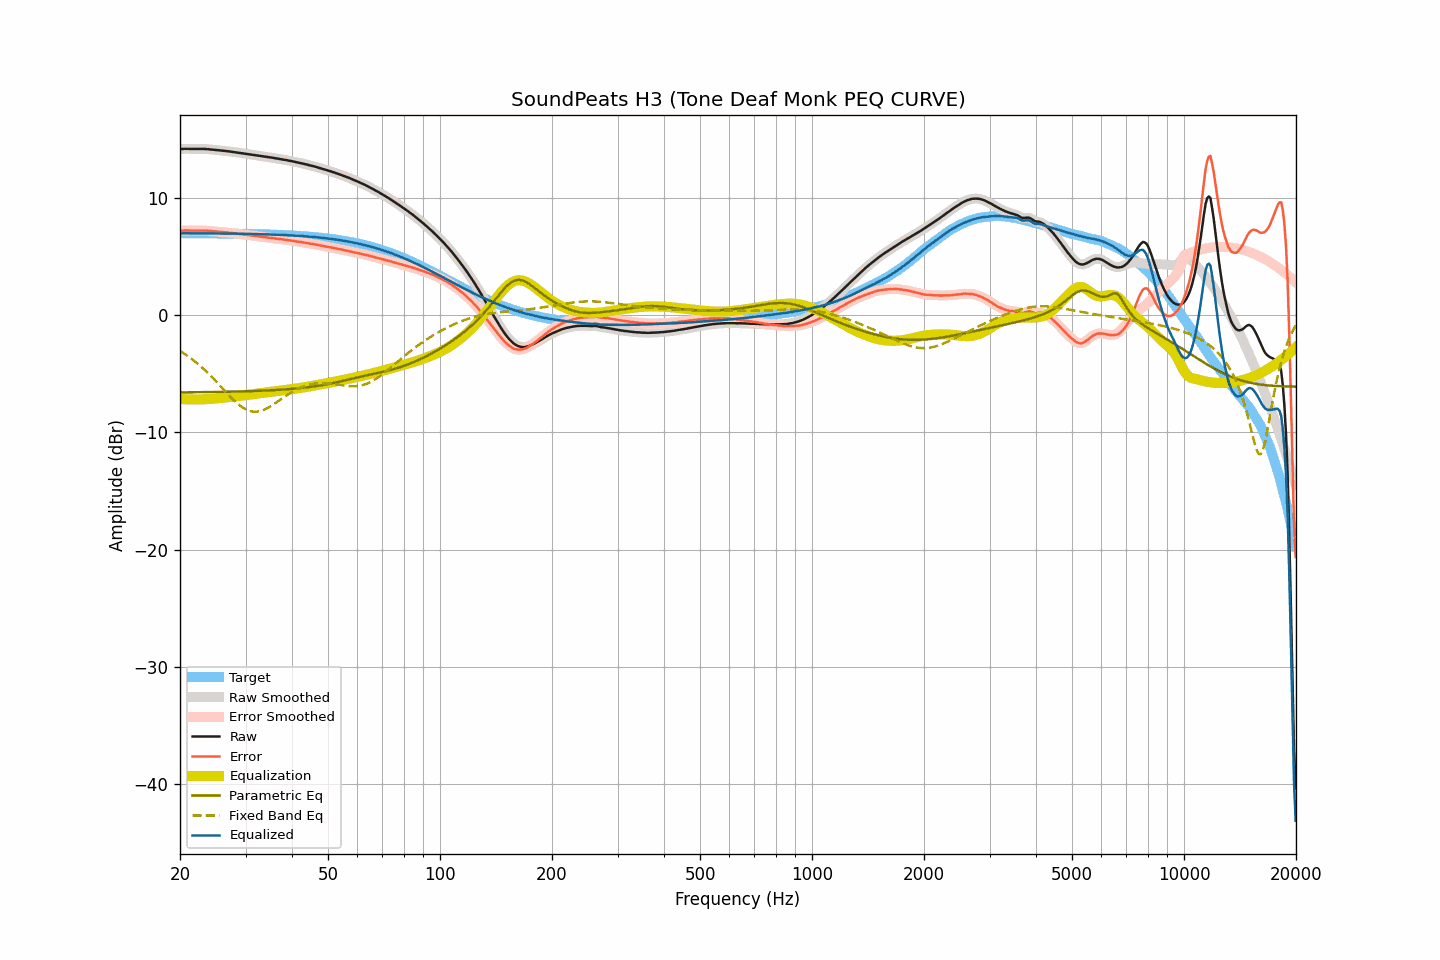

The table this chart was drawn from, first rows:
frequency, raw, smoothed, error, error_smoothed, equalization, parametric_eq, fixed_band_eq, equalized_raw, equalized_smoothed, target
20.00, 14.14, 14.13, 7.17, 7.17, -7.18, -6.60, -3.06, 6.96, 6.96, 6.96
20.20, 14.14, 14.14, 7.17, 7.18, -7.18, -6.60, -3.15, 6.96, 6.96, 6.96
20.40, 14.15, 14.15, 7.18, 7.19, -7.18, -6.60, -3.24, 6.96, 6.97, 6.96
20.61, 14.16, 14.15, 7.19, 7.19, -7.19, -6.60, -3.33, 6.97, 6.97, 6.96
20.81, 14.16, 14.16, 7.20, 7.20, -7.19, -6.60, -3.42, 6.97, 6.97, 6.96
21.02, 14.16, 14.16, 7.20, 7.19, -7.19, -6.59, -3.52, 6.97, 6.97, 6.96
21.23, 14.15, 14.15, 7.19, 7.19, -7.19, -6.59, -3.62, 6.96, 6.96, 6.96
21.44, 14.15, 14.15, 7.19, 7.19, -7.19, -6.59, -3.72, 6.96, 6.96, 6.96
21.66, 14.15, 14.15, 7.19, 7.19, -7.19, -6.59, -3.83, 6.96, 6.96, 6.96
21.87, 14.15, 14.15, 7.19, 7.19, -7.19, -6.59, -3.94, 6.96, 6.96, 6.96
22.09, 14.15, 14.15, 7.19, 7.19, -7.19, -6.59, -4.04, 6.96, 6.96, 6.96
22.31, 14.15, 14.15, 7.19, 7.19, -7.19, -6.59, -4.16, 6.95, 6.95, 6.96
22.54, 14.15, 14.15, 7.19, 7.19, -7.19, -6.58, -4.28, 6.95, 6.95, 6.96
22.76, 14.15, 14.15, 7.19, 7.19, -7.19, -6.58, -4.40, 6.95, 6.96, 6.95
22.99, 14.15, 14.15, 7.19, 7.19, -7.19, -6.58, -4.52, 6.96, 6.96, 6.95
23.22, 14.15, 14.14, 7.19, 7.19, -7.19, -6.58, -4.64, 6.96, 6.96, 6.95
23.45, 14.14, 14.14, 7.19, 7.19, -7.18, -6.58, -4.77, 6.95, 6.96, 6.95
23.69, 14.13, 14.13, 7.18, 7.18, -7.18, -6.58, -4.90, 6.95, 6.95, 6.95
23.92, 14.12, 14.11, 7.17, 7.16, -7.17, -6.57, -5.04, 6.95, 6.95, 6.95
24.16, 14.10, 14.10, 7.15, 7.15, -7.15, -6.57, -5.18, 6.94, 6.95, 6.95
24.40, 14.09, 14.09, 7.14, 7.14, -7.14, -6.57, -5.31, 6.94, 6.94, 6.95
24.65, 14.08, 14.07, 7.13, 7.13, -7.13, -6.57, -5.46, 6.95, 6.94, 6.95
24.89, 14.06, 14.06, 7.11, 7.12, -7.12, -6.57, -5.60, 6.94, 6.94, 6.94
25.14, 14.05, 14.05, 7.10, 7.10, -7.10, -6.56, -5.74, 6.94, 6.94, 6.94
25.39, 14.04, 14.03, 7.10, 7.09, -7.09, -6.56, -5.89, 6.95, 6.94, 6.94
25.65, 14.02, 14.02, 7.08, 7.08, -7.08, -6.56, -6.04, 6.94, 6.94, 6.94
25.91, 14.01, 14.01, 7.07, 7.07, -7.07, -6.56, -6.19, 6.94, 6.94, 6.94
26.16, 13.99, 13.99, 7.05, 7.05, -7.05, -6.55, -6.34, 6.93, 6.94, 6.94
26.43, 13.98, 13.98, 7.04, 7.04, -7.04, -6.55, -6.48, 6.94, 6.94, 6.94
26.69, 13.96, 13.96, 7.02, 7.03, -7.03, -6.55, -6.63, 6.93, 6.93, 6.93
26.96, 13.95, 13.94, 7.02, 7.01, -7.01, -6.54, -6.78, 6.94, 6.93, 6.93
27.23, 13.93, 13.93, 7.00, 7.00, -7.00, -6.54, -6.92, 6.93, 6.93, 6.93
27.50, 13.91, 13.91, 6.98, 6.98, -6.98, -6.54, -7.06, 6.92, 6.93, 6.93
27.77, 13.90, 13.89, 6.97, 6.97, -6.97, -6.54, -7.20, 6.93, 6.93, 6.93
28.05, 13.88, 13.88, 6.95, 6.95, -6.95, -6.53, -7.33, 6.93, 6.93, 6.92
28.33, 13.86, 13.86, 6.94, 6.94, -6.93, -6.53, -7.46, 6.92, 6.92, 6.92
28.62, 13.84, 13.84, 6.92, 6.92, -6.92, -6.53, -7.58, 6.92, 6.92, 6.92
28.90, 13.82, 13.82, 6.90, 6.90, -6.90, -6.52, -7.69, 6.92, 6.92, 6.92
29.19, 13.80, 13.80, 6.88, 6.88, -6.88, -6.52, -7.80, 6.91, 6.91, 6.92
29.48, 13.78, 13.78, 6.86, 6.86, -6.86, -6.51, -7.89, 6.91, 6.91, 6.91
29.78, 13.76, 13.76, 6.85, 6.85, -6.85, -6.51, -7.98, 6.91, 6.91, 6.91
30.08, 13.74, 13.74, 6.83, 6.83, -6.83, -6.51, -8.05, 6.91, 6.91, 6.91
30.38, 13.72, 13.72, 6.81, 6.81, -6.81, -6.50, -8.11, 6.90, 6.90, 6.91
30.68, 13.70, 13.70, 6.80, 6.80, -6.80, -6.50, -8.16, 6.90, 6.90, 6.90
30.99, 13.68, 13.68, 6.78, 6.78, -6.78, -6.49, -8.21, 6.90, 6.90, 6.90
31.30, 13.66, 13.66, 6.76, 6.76, -6.76, -6.49, -8.23, 6.90, 6.90, 6.90
31.61, 13.64, 13.64, 6.74, 6.75, -6.74, -6.48, -8.25, 6.89, 6.90, 6.89
31.93, 13.62, 13.62, 6.73, 6.73, -6.72, -6.48, -8.25, 6.89, 6.89, 6.89
32.24, 13.60, 13.59, 6.71, 6.71, -6.71, -6.47, -8.24, 6.89, 6.89, 6.89
32.57, 13.57, 13.57, 6.68, 6.69, -6.69, -6.47, -8.21, 6.88, 6.88, 6.88
32.89, 13.55, 13.55, 6.67, 6.67, -6.67, -6.46, -8.19, 6.88, 6.88, 6.88
33.22, 13.53, 13.53, 6.65, 6.65, -6.65, -6.46, -8.14, 6.87, 6.87, 6.88
33.55, 13.51, 13.51, 6.64, 6.64, -6.64, -6.45, -8.09, 6.87, 6.87, 6.87
33.89, 13.49, 13.49, 6.62, 6.62, -6.62, -6.44, -8.03, 6.87, 6.87, 6.87
34.23, 13.47, 13.47, 6.60, 6.60, -6.60, -6.44, -7.96, 6.86, 6.86, 6.86
34.57, 13.45, 13.45, 6.59, 6.59, -6.59, -6.43, -7.89, 6.86, 6.86, 6.86
34.92, 13.43, 13.43, 6.57, 6.57, -6.57, -6.42, -7.81, 6.86, 6.86, 6.85
35.27, 13.41, 13.41, 6.56, 6.56, -6.56, -6.42, -7.72, 6.85, 6.85, 6.85
35.62, 13.39, 13.38, 6.54, 6.54, -6.54, -6.41, -7.63, 6.85, 6.85, 6.85
35.97, 13.36, 13.36, 6.52, 6.52, -6.52, -6.40, -7.54, 6.84, 6.84, 6.84
... 635 more rows
